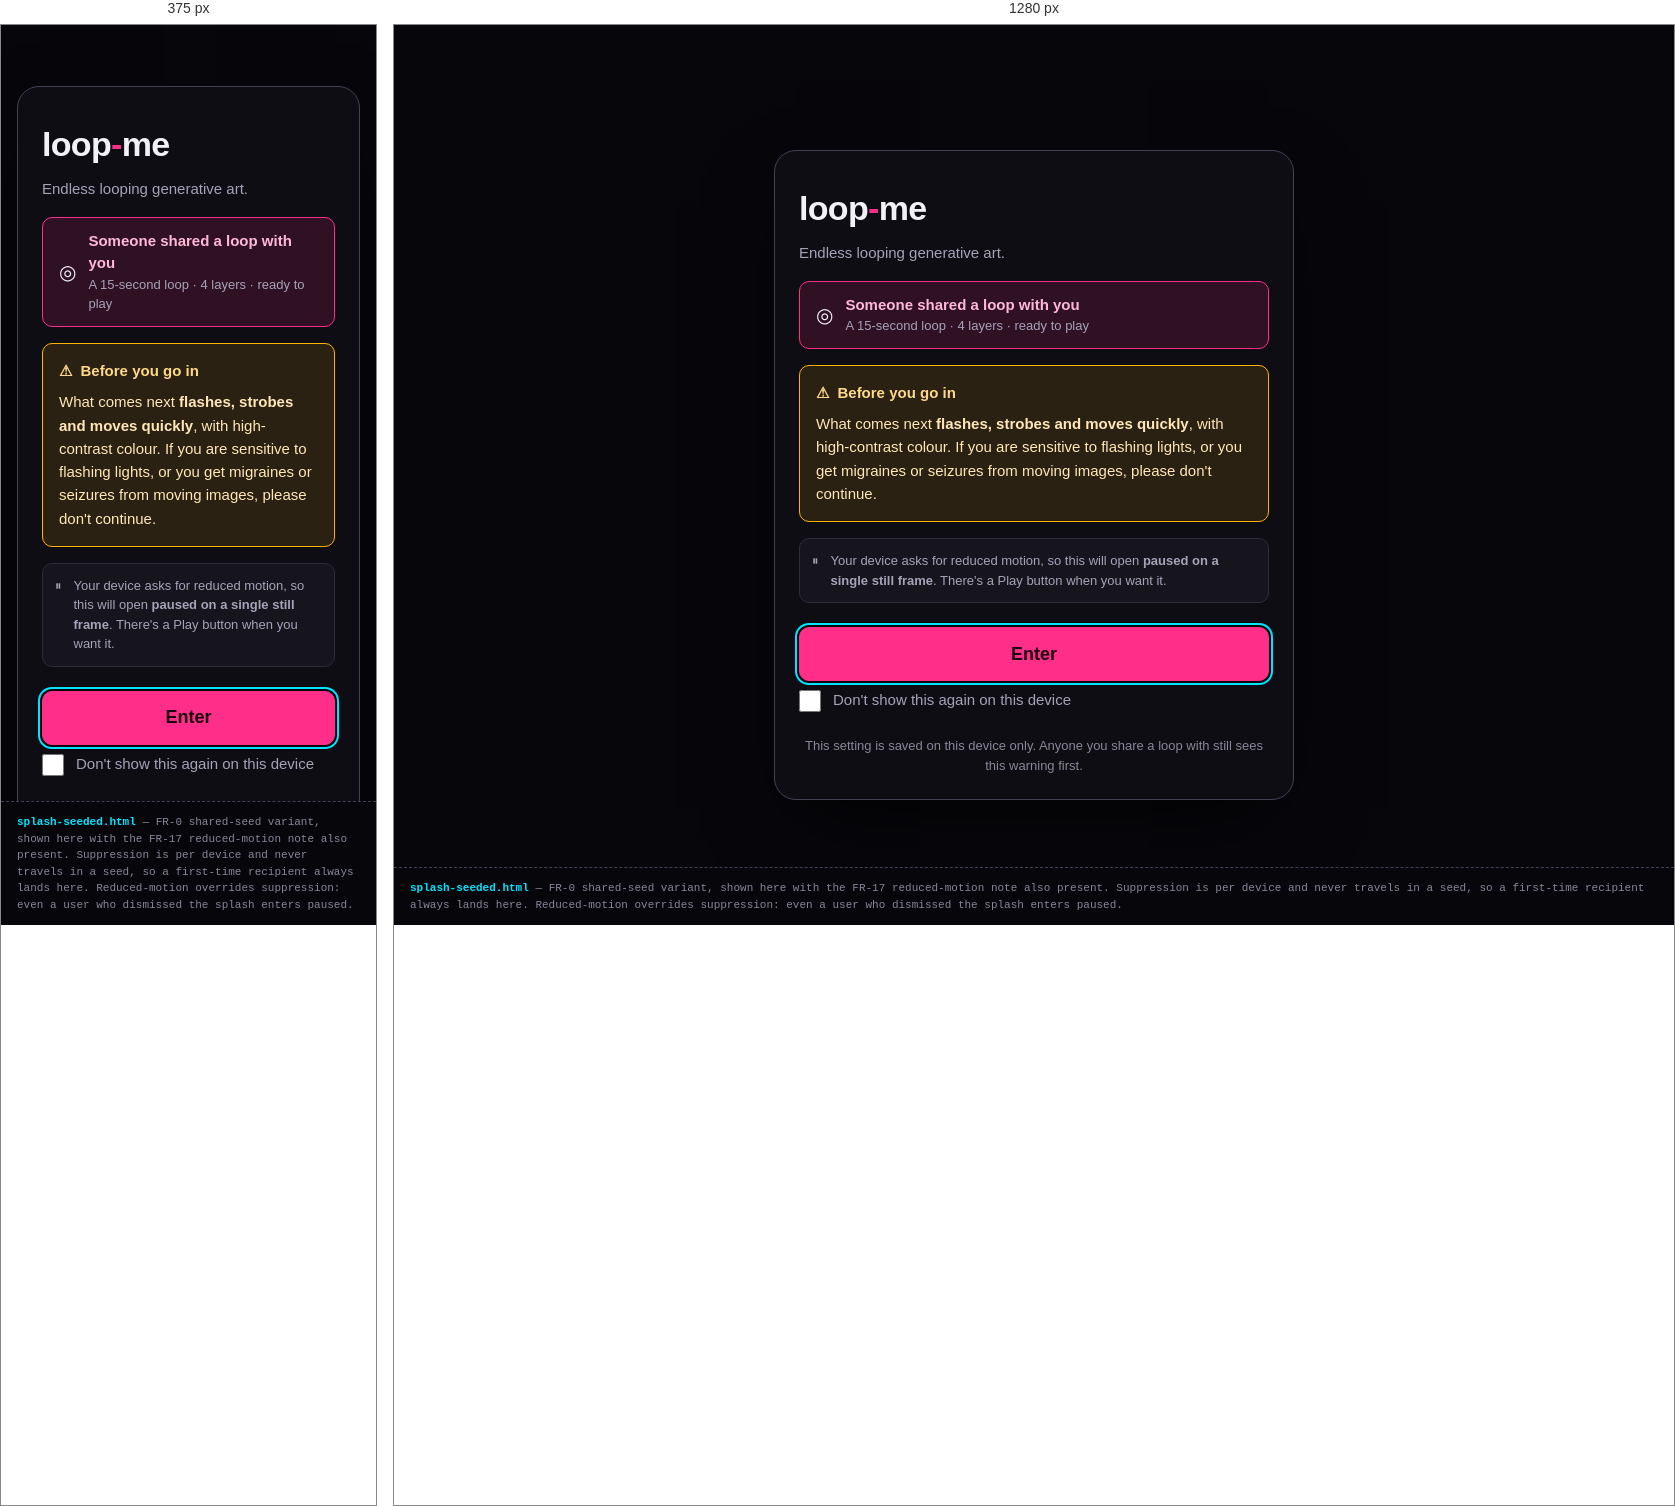
Rendered at 375 px and 1280 px, left to right.

<!-- file: splash-seeded.html -->
<!DOCTYPE html>
<html lang="en">
<head>
<meta charset="UTF-8">
<meta name="viewport" content="width=device-width, initial-scale=1.0">
<title>Splash (shared seed + reduced motion) — loop-me Mock</title>
<link rel="stylesheet" href="_tokens.css">
<style>
  .splash-bg { position: fixed; inset: 0; background: var(--ink-950); }
  .wordmark { font-size: var(--f-2xl); font-weight: 800; letter-spacing: -.02em; margin-bottom: var(--s2); }
  .wordmark span { color: var(--accent); }
  .tagline { color: var(--text-dim); font-size: var(--f-md); margin-bottom: var(--s4); }
  .shared {
    display: flex; align-items: center; gap: var(--s3);
    padding: var(--s3) var(--s4);
    background: var(--accent-soft);
    border: 1px solid var(--accent);
    border-radius: var(--r-md);
    margin-bottom: var(--s4);
  }
  .shared__icon { font-size: 20px; }
  .shared__t { font-weight: 700; color: #FFB9D6; }
  .shared__m { font-size: var(--f-sm); color: var(--text-dim); }
  .warn-card {
    border: 1px solid var(--warn); background: var(--warn-soft);
    border-radius: var(--r-md); padding: var(--s4); margin-bottom: var(--s4);
  }
  .warn-card h2 { font-size: var(--f-md); font-weight: 700; color: #FFD98A; margin-bottom: var(--s2); display: flex; gap: var(--s2); align-items: center; }
  .warn-card p { font-size: var(--f-md); color: #FFE7B8; line-height: 1.55; }
  .rm-note {
    display: flex; gap: var(--s3); align-items: flex-start;
    font-size: var(--f-sm); color: var(--text-dim);
    background: var(--ink-800); border: 1px solid var(--line);
    border-radius: var(--r-md); padding: var(--s3); margin-bottom: var(--s5);
  }
  .enter { width: 100%; min-height: 54px; font-size: var(--f-lg); }
  .footnote { font-size: var(--f-sm); color: var(--text-faint); margin-top: var(--s4); text-align: center; }
</style>
</head>
<body>
<div class="splash-bg"></div>

<div class="scrim">
  <div class="modal" role="dialog" aria-modal="true" aria-labelledby="sp-title" aria-describedby="sp-warn">

    <h1 class="wordmark" id="sp-title">loop<span>-</span>me</h1>
    <p class="tagline">Endless looping generative art.</p>

    <!-- FR-0: with a seed in the URL, say so, and name the duration. -->
    <div class="shared">
      <span class="shared__icon" aria-hidden="true">◎</span>
      <div>
        <div class="shared__t">Someone shared a loop with you</div>
        <div class="shared__m">A 15-second loop · 4 layers · ready to play</div>
      </div>
    </div>

    <div class="warn-card">
      <h2><span aria-hidden="true">⚠</span> Before you go in</h2>
      <p id="sp-warn">
        What comes next <strong>flashes, strobes and moves quickly</strong>, with
        high-contrast colour. If you are sensitive to flashing lights, or you get
        migraines or seizures from moving images, please don't continue.
      </p>
    </div>

    <!-- Shown only when prefers-reduced-motion: reduce is detected. -->
    <div class="rm-note">
      <span aria-hidden="true">⏸</span>
      <span>Your device asks for reduced motion, so this will open
      <strong>paused on a single still frame</strong>. There's a Play button when you want it.</span>
    </div>

    <button class="btn btn--primary enter" autofocus>Enter</button>

    <label class="check">
      <input type="checkbox">
      <span>Don't show this again on this device</span>
    </label>

    <p class="footnote">
      This setting is saved on this device only. Anyone you share a loop with
      still sees this warning first.
    </p>

  </div>
</div>

<div class="mocknote" style="position:fixed;bottom:0;left:0;right:0;z-index:60">
  <b>splash-seeded.html</b> — FR-0 shared-seed variant, shown here with the FR-17 reduced-motion note
  also present. Suppression is per device and never travels in a seed, so a first-time recipient always
  lands here. Reduced-motion overrides suppression: even a user who dismissed the splash enters paused.
</div>
</body>
</html>


/* @media block from _tokens.css */
@media (min-width: 960px) {
  .app { flex-direction: row; }
  .stage { padding: var(--s5); }
  .dock {
    width: var(--rail-w);
    flex: 0 0 var(--rail-w);
    border-radius: 0;
    border-left: 1px solid var(--line);
    border-top: none;
    box-shadow: none;
    max-height: none;
  }
  .dock__grabber { display: none; }
}